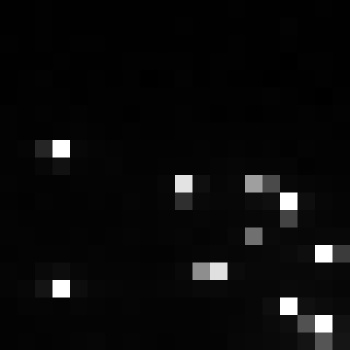

The file beside this chart, header and first rows:
, xmin, ymin, lat, lon, area, perimeter, max_nanowatts, min_nanowatts, moonlight_illumination, clear_sky_confidence, mean_nanowatts
0, 981, 3823, -6.312, -6.312, 2.0, 0.0, 88.89, 0.06553, 11.86, 0.0, 5.28
